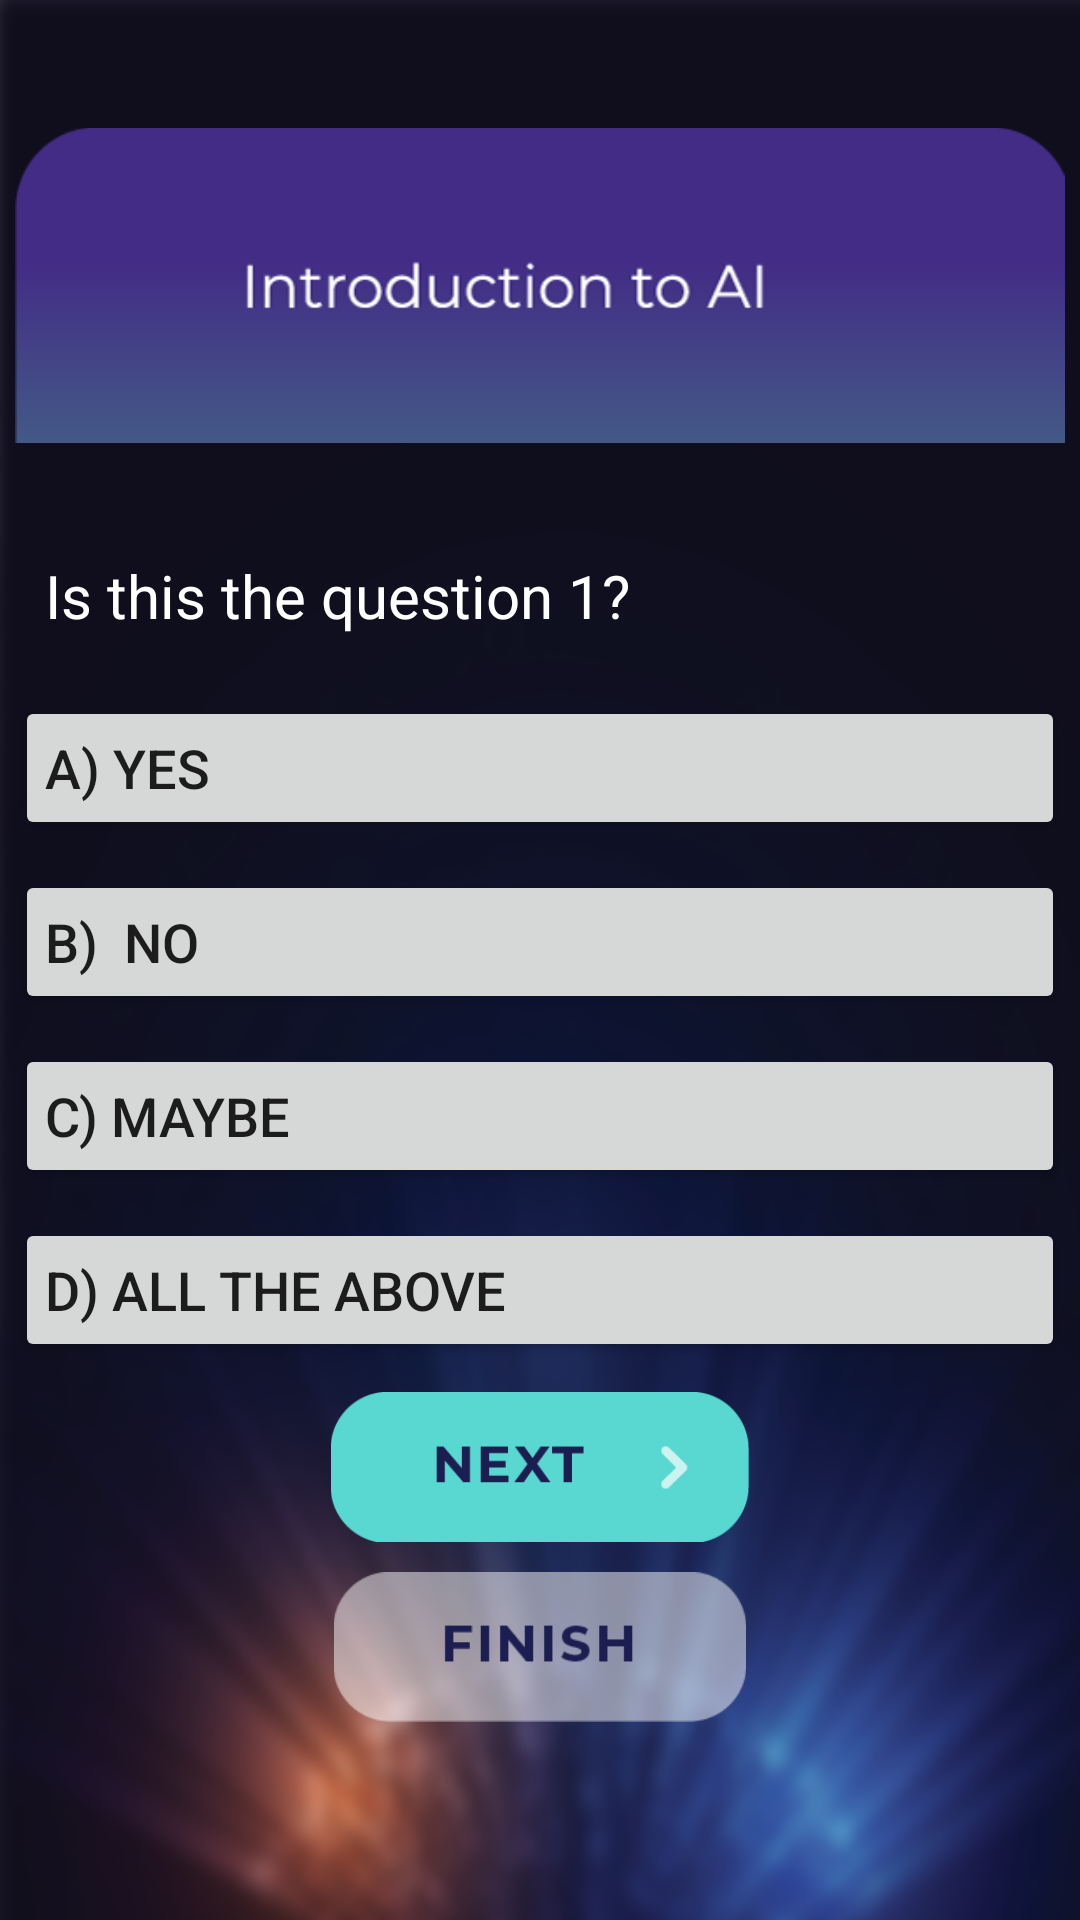

Produce the Android XML layout that renders to this screen, including the resource entries it uses.
<!-- AndroidManifest.xml: application theme AppTheme -->
<!-- res/layout/activity_quiz1.xml -->
<?xml version="1.0" encoding="utf-8"?>
<LinearLayout xmlns:android="http://schemas.android.com/apk/res/android"
    xmlns:app="http://schemas.android.com/apk/res-auto"
    xmlns:tools="http://schemas.android.com/tools"
    android:layout_width="match_parent"
    android:layout_height="match_parent"
    android:orientation="vertical"
    android:gravity="center_vertical"
    tools:context=".Quiz1Activity"
    android:background="@drawable/fondo2">


    <ScrollView
        android:id="@+id/scrollviewquiz"
        android:layout_width="match_parent"
        android:layout_height="match_parent"
        android:padding="5dp">


        <RelativeLayout

            android:layout_width="match_parent"
            android:layout_height="600dp">

            <LinearLayout
                android:layout_width="match_parent"
                android:layout_height="wrap_content"
                android:orientation="vertical">

                <ImageView
                    android:id="@+id/top1"
                    android:layout_width="match_parent"
                    android:layout_height="wrap_content"
                    android:layout_gravity="center_horizontal"
                    app:srcCompat="@drawable/topic1" />




                <TextView
                    android:id="@+id/Respuestas"
                    android:layout_width="wrap_content"
                    android:layout_height="wrap_content"
                    android:paddingBottom="20dp"
                    android:paddingEnd="10dp"
                    android:paddingLeft="10dp"
                    android:paddingRight="10dp"
                    android:text="Is this the question 1?"
                    android:textAlignment="textStart"
                    android:textColor="#FFFFFF"
                    android:textSize="20sp"
                    android:justificationMode="inter_word"
                    android:textStyle="normal" />

                <Button
                    android:id="@+id/a1"
                    android:layout_width="match_parent"
                    android:layout_height="wrap_content"
                    android:layout_marginBottom="10dp"
                    android:onClick="responder"
                    android:paddingLeft="10dp"
                    android:text="A) Yes"
                    android:textAlignment="textStart"
                    android:textSize="18sp" />

                <Button
                    android:id="@+id/b1"
                    android:layout_width="match_parent"
                    android:layout_height="wrap_content"
                    android:layout_marginBottom="10dp"
                    android:onClick="responder"
                    android:paddingLeft="10dp"
                    android:text="B)  No"
                    android:textAlignment="textStart"
                    android:textSize="18sp" />

                <Button
                    android:id="@+id/c1"
                    android:layout_width="match_parent"
                    android:layout_height="wrap_content"
                    android:layout_marginBottom="10dp"
                    android:onClick="responder"
                    android:paddingLeft="10dp"
                    android:text="C) Maybe"
                    android:textAlignment="textStart"
                    android:textSize="18sp" />


                <Button
                    android:id="@+id/d1"
                    android:layout_width="match_parent"
                    android:layout_height="wrap_content"
                    android:onClick="responder"
                    android:paddingLeft="10dp"
                    android:text="D) All the above"
                    android:textAlignment="textStart"
                    android:textSize="18sp" />

                <ImageView
                    android:id="@+id/sig1"
                    android:layout_width="match_parent"
                    android:layout_height="60dp"
                    android:paddingTop="10dp"
                    android:onClick="responder"
                    android:layout_gravity="center_horizontal"
                    app:srcCompat="@drawable/nextbtn" />

                <ImageView
                    android:id="@+id/ter"
                    android:layout_width="match_parent"
                    android:layout_height="60dp"
                    android:paddingTop="10dp"
                    android:onClick="responder"
                    android:layout_gravity="center_horizontal"
                    app:srcCompat="@drawable/finishbtn" />




            </LinearLayout>
        </RelativeLayout>

    </ScrollView>
</LinearLayout>
<!-- resources referenced by this layout -->
<resources>
  <!-- drawable finishbtn: png bitmap (drawable-v24, 2498 bytes) -->
  <!-- drawable fondo2: png bitmap (drawable-v24, 276987 bytes) -->
  <!-- drawable nextbtn: jpg bitmap (drawable-v24, 19055 bytes) -->
  <!-- drawable topic1: png bitmap (drawable-v24, 9476 bytes) -->
  <style name="AppTheme" parent="Theme.AppCompat.Light.NoActionBar">
          
          <item name="colorPrimary">@color/colorPrimary</item>
          <item name="colorPrimaryDark">@color/colorPrimaryDark</item>
          <item name="colorAccent">@color/colorAccent</item>
      </style>
  <color name="colorPrimary">#0000FF</color>
  <color name="colorPrimaryDark">#3700B3</color>
  <color name="colorAccent">#03DAC5</color>
</resources>
